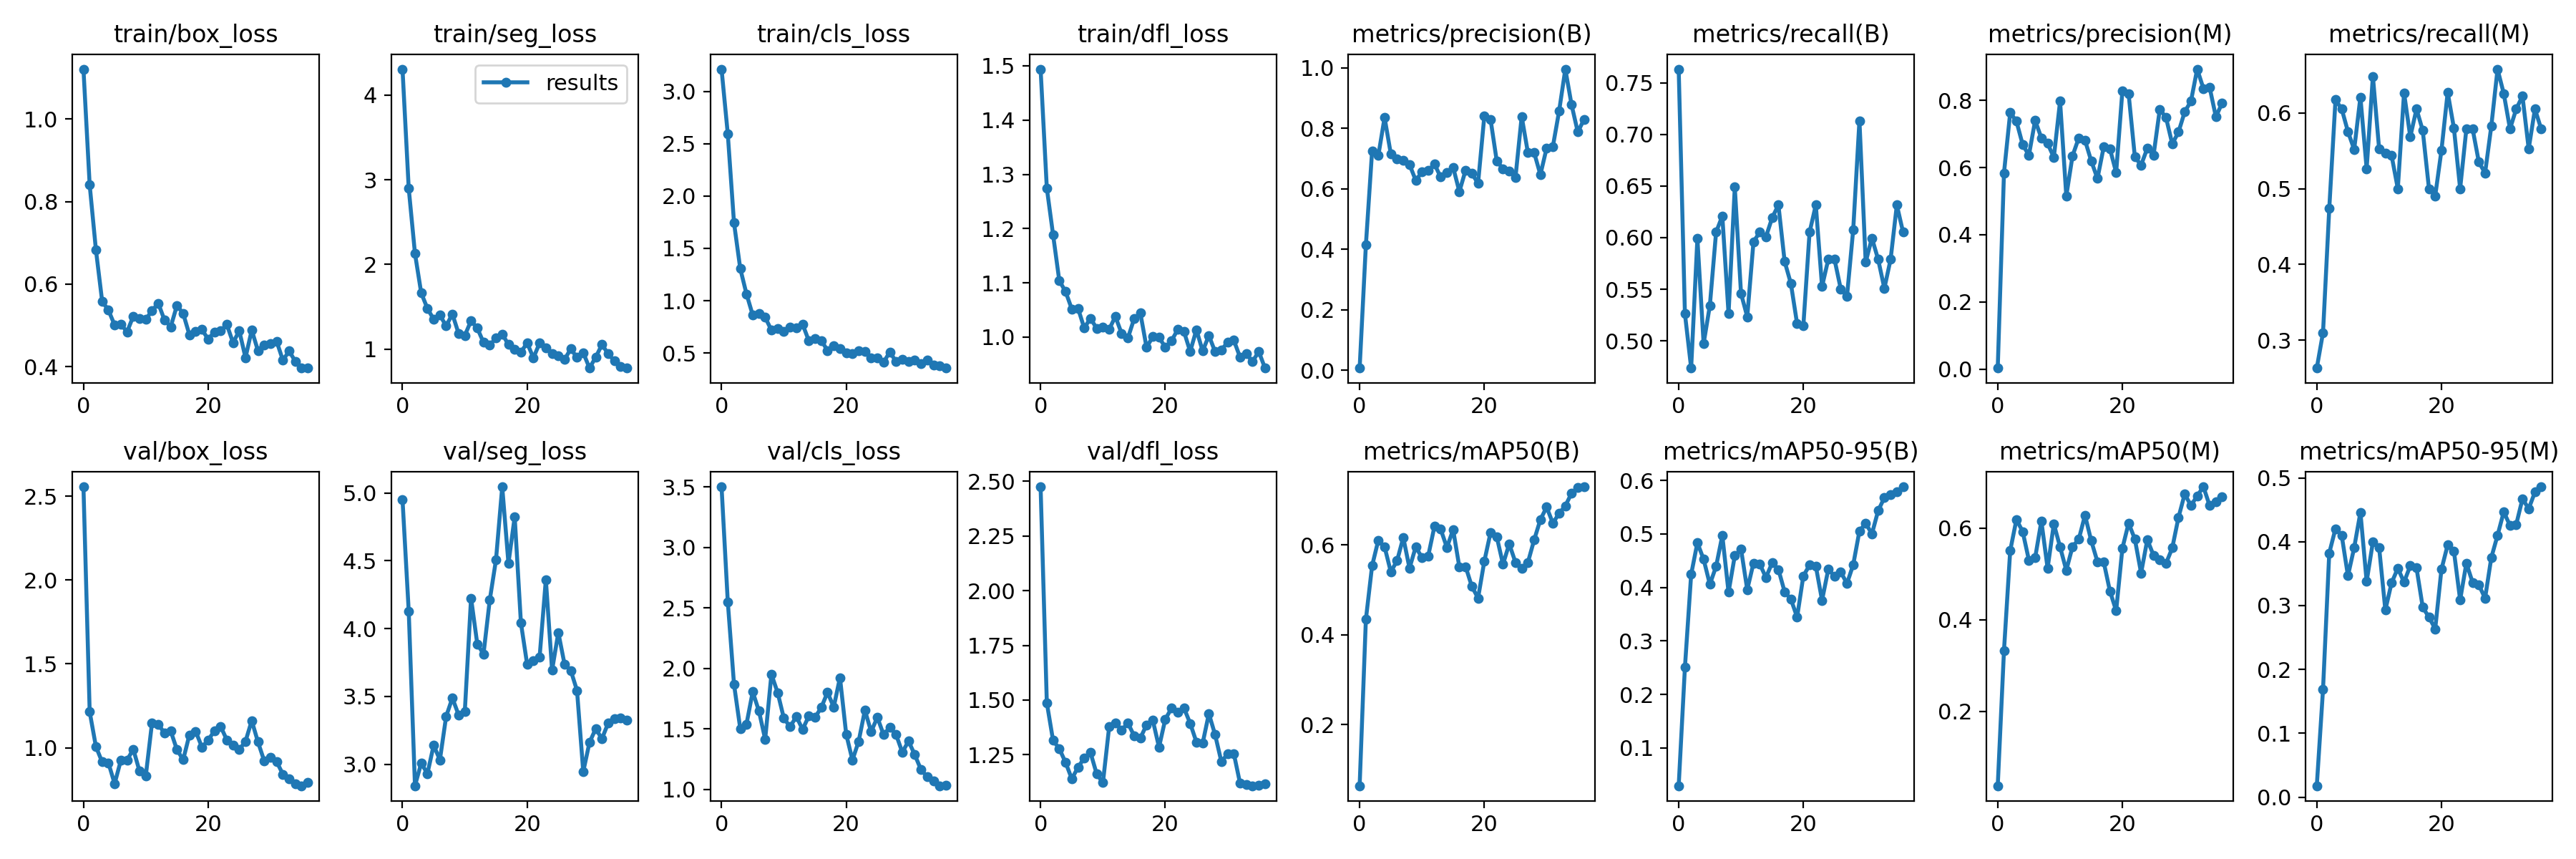

Data behind this chart, as committed beside it:
epoch, train/box_loss, train/seg_loss, train/cls_loss, train/dfl_loss, metrics/precision(B), metrics/recall(B), metrics/mAP50(B), metrics/mAP50-95(B), metrics/precision(M), metrics/recall(M), metrics/mAP50(M), metrics/mAP50-95(M), val/box_loss, val/seg_loss, val/cls_loss, val/dfl_loss, lr/pg0, lr/pg1, lr/pg2
0, 1.121, 4.306, 3.213, 1.494, 0.00772, 0.7632, 0.06409, 0.02914, 0.00323, 0.2632, 0.03707, 0.01778, 2.555, 4.951, 3.5, 2.475, 0.0928, 0.0008, 0.0008
1, 0.8402, 2.897, 2.594, 1.274, 0.4139, 0.5263, 0.434, 0.2506, 0.5836, 0.31, 0.3322, 0.1686, 1.214, 4.128, 2.551, 1.487, 0.08465, 0.001654, 0.001654
2, 0.6832, 2.131, 1.744, 1.189, 0.7257, 0.4737, 0.5535, 0.4244, 0.7641, 0.4737, 0.551, 0.3823, 1.007, 2.841, 1.869, 1.316, 0.07646, 0.002461, 0.002461
3, 0.5585, 1.664, 1.307, 1.104, 0.71, 0.5991, 0.6104, 0.4838, 0.7379, 0.6174, 0.6191, 0.4205, 0.9147, 3.008, 1.504, 1.278, 0.06822, 0.003219, 0.003219
4, 0.5368, 1.48, 1.065, 1.084, 0.8355, 0.4974, 0.5956, 0.4526, 0.6684, 0.6053, 0.5928, 0.4098, 0.9103, 2.93, 1.54, 1.215, 0.05993, 0.003929, 0.003929
5, 0.501, 1.353, 0.863, 1.052, 0.7153, 0.5343, 0.54, 0.4059, 0.6368, 0.5753, 0.5302, 0.3466, 0.7854, 3.14, 1.807, 1.14, 0.05159, 0.004591, 0.004591
6, 0.5027, 1.404, 0.877, 1.053, 0.6983, 0.6053, 0.5644, 0.4393, 0.7405, 0.5518, 0.5353, 0.3908, 0.9244, 3.031, 1.648, 1.192, 0.04321, 0.005205, 0.005205
7, 0.4841, 1.273, 0.8408, 1.017, 0.6936, 0.6209, 0.6162, 0.4972, 0.6884, 0.6209, 0.6157, 0.446, 0.9271, 3.352, 1.415, 1.236, 0.03477, 0.00577, 0.00577
8, 0.5225, 1.416, 0.7188, 1.035, 0.6802, 0.5263, 0.5481, 0.3912, 0.6718, 0.5263, 0.5125, 0.3377, 0.9902, 3.488, 1.952, 1.26, 0.02629, 0.006288, 0.006288
9, 0.5166, 1.186, 0.731, 1.016, 0.6279, 0.6488, 0.5954, 0.4594, 0.6305, 0.6485, 0.6096, 0.3995, 0.8601, 3.364, 1.801, 1.163, 0.01776, 0.006757, 0.006757
10, 0.5147, 1.163, 0.7044, 1.019, 0.6552, 0.5459, 0.5715, 0.4719, 0.7977, 0.5526, 0.5591, 0.391, 0.8317, 3.39, 1.588, 1.122, 0.009178, 0.007178, 0.007178
11, 0.5353, 1.335, 0.7457, 1.014, 0.6601, 0.5233, 0.5752, 0.396, 0.5156, 0.5468, 0.508, 0.293, 1.148, 4.224, 1.518, 1.377, 0.007057, 0.007057, 0.007057
12, 0.5536, 1.249, 0.7383, 1.038, 0.6819, 0.5959, 0.6408, 0.4454, 0.6351, 0.5438, 0.5598, 0.3356, 1.141, 3.885, 1.604, 1.396, 0.007057, 0.007057, 0.007057
13, 0.5129, 1.079, 0.7758, 1.007, 0.6385, 0.6053, 0.6347, 0.4441, 0.6884, 0.5, 0.5759, 0.3585, 1.086, 3.813, 1.496, 1.363, 0.006789, 0.006789, 0.006789
14, 0.4963, 1.047, 0.6174, 0.998, 0.6528, 0.6008, 0.594, 0.4186, 0.6813, 0.6265, 0.6284, 0.3367, 1.1, 4.21, 1.607, 1.395, 0.006522, 0.006522, 0.006522
15, 0.5483, 1.133, 0.6388, 1.034, 0.6709, 0.6193, 0.6338, 0.4464, 0.6199, 0.5685, 0.5726, 0.3624, 0.9879, 4.506, 1.596, 1.337, 0.006254, 0.006254, 0.006254
16, 0.5286, 1.179, 0.62, 1.045, 0.5907, 0.6316, 0.5503, 0.4337, 0.5674, 0.6053, 0.5266, 0.3589, 0.9284, 5.045, 1.677, 1.326, 0.005986, 0.005986, 0.005986
17, 0.4773, 1.054, 0.5244, 0.981, 0.6614, 0.5768, 0.5515, 0.3917, 0.6614, 0.5768, 0.5264, 0.2973, 1.077, 4.48, 1.803, 1.386, 0.005719, 0.005719, 0.005719
18, 0.4844, 0.9952, 0.5664, 1.001, 0.6503, 0.5555, 0.5074, 0.3781, 0.6559, 0.5, 0.4626, 0.2817, 1.098, 4.824, 1.681, 1.408, 0.005451, 0.005451, 0.005451
19, 0.4899, 0.9642, 0.542, 0.9993, 0.6181, 0.5165, 0.4814, 0.3444, 0.5854, 0.4904, 0.4195, 0.2635, 1.004, 4.042, 1.925, 1.284, 0.005184, 0.005184, 0.005184
20, 0.4666, 1.075, 0.4985, 0.9816, 0.8395, 0.5147, 0.5632, 0.4216, 0.8289, 0.5505, 0.5564, 0.3568, 1.044, 3.735, 1.457, 1.412, 0.004916, 0.004916, 0.004916
21, 0.4835, 0.8966, 0.4943, 0.9932, 0.8297, 0.6053, 0.6271, 0.4418, 0.8194, 0.6273, 0.6112, 0.395, 1.1, 3.763, 1.243, 1.462, 0.004649, 0.004649, 0.004649
22, 0.4867, 1.073, 0.5242, 1.014, 0.6916, 0.6316, 0.6178, 0.4401, 0.6317, 0.58, 0.5762, 0.3854, 1.127, 3.791, 1.399, 1.443, 0.004381, 0.004381, 0.004381
23, 0.502, 1.013, 0.5157, 1.01, 0.6664, 0.5526, 0.5567, 0.376, 0.6075, 0.5, 0.5021, 0.3089, 1.047, 4.36, 1.655, 1.464, 0.004113, 0.004113, 0.004113
24, 0.4579, 0.9445, 0.45, 0.9734, 0.6578, 0.5789, 0.602, 0.4339, 0.6578, 0.5789, 0.5751, 0.3664, 1.014, 3.693, 1.478, 1.393, 0.003846, 0.003846, 0.003846
25, 0.4867, 0.9215, 0.4525, 1.014, 0.6371, 0.5789, 0.5609, 0.4214, 0.6371, 0.5789, 0.5405, 0.3362, 0.9887, 3.971, 1.596, 1.308, 0.003578, 0.003578, 0.003578
26, 0.4215, 0.878, 0.411, 0.9742, 0.8388, 0.5503, 0.5473, 0.429, 0.7737, 0.5352, 0.5317, 0.3325, 1.038, 3.736, 1.453, 1.303, 0.003311, 0.003311, 0.003311
27, 0.4886, 1.004, 0.5114, 1.003, 0.7189, 0.5429, 0.5611, 0.4074, 0.7488, 0.5205, 0.5231, 0.3114, 1.161, 3.69, 1.514, 1.438, 0.003043, 0.003043, 0.003043
28, 0.4384, 0.9016, 0.4168, 0.973, 0.7193, 0.6076, 0.611, 0.4424, 0.6706, 0.5825, 0.5569, 0.3751, 1.034, 3.543, 1.454, 1.341, 0.002776, 0.002776, 0.002776
29, 0.4514, 0.9591, 0.441, 0.976, 0.6467, 0.7132, 0.656, 0.5056, 0.7058, 0.6579, 0.6237, 0.4099, 0.9218, 2.945, 1.308, 1.219, 0.002508, 0.002508, 0.002508
30, 0.455, 0.7772, 0.4159, 0.9906, 0.7347, 0.5762, 0.6837, 0.5201, 0.7661, 0.6255, 0.675, 0.4469, 0.942, 3.16, 1.4, 1.253, 0.00224, 0.00224, 0.00224
31, 0.4611, 0.9046, 0.435, 0.9942, 0.7395, 0.5996, 0.6482, 0.5002, 0.7977, 0.5789, 0.6494, 0.4252, 0.9164, 3.261, 1.287, 1.256, 0.001973, 0.001973, 0.001973
32, 0.4153, 1.054, 0.3986, 0.963, 0.8563, 0.5789, 0.6698, 0.5435, 0.8933, 0.6053, 0.6708, 0.4271, 0.8417, 3.188, 1.164, 1.12, 0.001705, 0.001705, 0.001705
33, 0.4378, 0.945, 0.4326, 0.9696, 0.9954, 0.5509, 0.6867, 0.568, 0.8355, 0.6223, 0.6906, 0.4672, 0.8143, 3.303, 1.105, 1.114, 0.001438, 0.001438, 0.001438
34, 0.4124, 0.8609, 0.3832, 0.9547, 0.8776, 0.5789, 0.7147, 0.5742, 0.8385, 0.5526, 0.6493, 0.4517, 0.7842, 3.337, 1.071, 1.108, 0.00117, 0.00117, 0.00117
35, 0.3966, 0.795, 0.379, 0.9735, 0.7875, 0.6316, 0.7275, 0.5787, 0.7512, 0.6053, 0.6571, 0.4777, 0.7731, 3.342, 1.031, 1.111, 0.0009027, 0.0009027, 0.0009027
36, 0.3964, 0.7825, 0.3563, 0.9429, 0.8291, 0.6053, 0.729, 0.5883, 0.7922, 0.5789, 0.6688, 0.486, 0.7918, 3.327, 1.036, 1.117, 0.0006351, 0.0006351, 0.0006351
